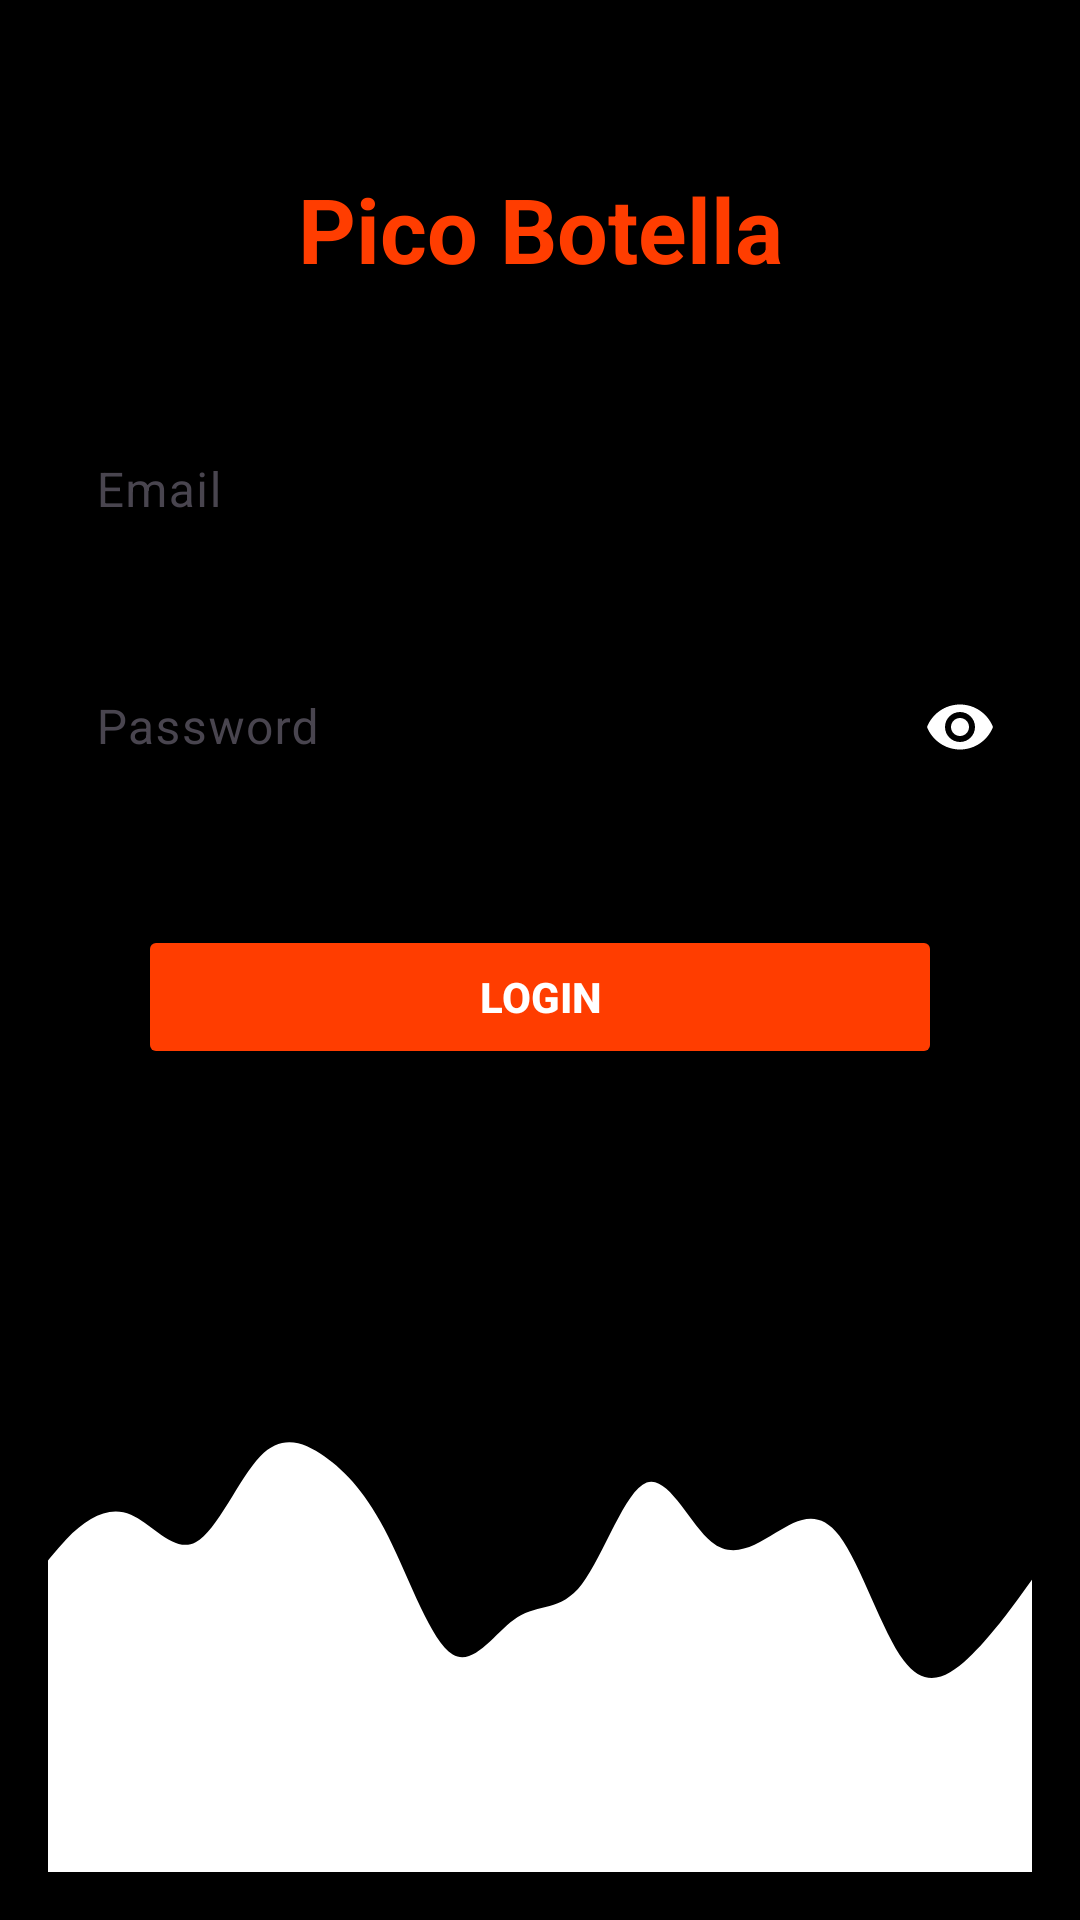

Layout XML and referenced resources for this Android screen:
<!-- AndroidManifest.xml: application theme Theme.Equipo5 -->
<!-- res/layout/activity_login.xml -->
<?xml version="1.0" encoding="utf-8"?>
<layout xmlns:android="http://schemas.android.com/apk/res/android"
    xmlns:app="http://schemas.android.com/apk/res-auto"
    xmlns:tools="http://schemas.android.com/tools">

    <androidx.constraintlayout.widget.ConstraintLayout
        android:id="@+id/clContenedor"
        android:layout_width="match_parent"
        android:layout_height="match_parent"
        android:background="@android:color/black"
        android:padding="16dp"
        tools:context=".view.LoginActivity">

        
        <TextView
            android:id="@+id/tvTitle"
            android:layout_width="wrap_content"
            android:layout_height="wrap_content"
            android:text="@string/pico_botella"
            android:textColor="#FF3D00"
            android:textSize="30sp"
            android:textStyle="bold"
            app:layout_constraintTop_toTopOf="parent"
            app:layout_constraintStart_toStartOf="parent"
            app:layout_constraintEnd_toEndOf="parent"
            android:layout_marginTop="40dp"
            android:layout_marginBottom="16dp" />

        
        <com.google.android.material.textfield.TextInputLayout
            android:id="@+id/tilEmail"
            android:layout_width="match_parent"
            android:layout_height="wrap_content"
            app:layout_constraintTop_toBottomOf="@id/tvTitle"
            app:layout_constraintStart_toStartOf="parent"
            app:layout_constraintEnd_toEndOf="parent"
            app:hintTextColor="@color/white"
            app:boxStrokeColor="@android:color/white"
            android:layout_marginTop="35dp"
            android:layout_marginBottom="16dp">

            <EditText
                android:id="@+id/etEmail"
                android:layout_width="match_parent"
                android:layout_height="wrap_content"
                android:hint="@string/email"
                android:inputType="textEmailAddress"
                android:textColorHint="@android:color/white"
                android:maxLength="40"
                android:textColor="@android:color/white"
                android:padding="16dp" />
        </com.google.android.material.textfield.TextInputLayout>

        
        <com.google.android.material.textfield.TextInputLayout
            android:id="@+id/tilPassword"
            android:layout_width="match_parent"
            android:layout_height="wrap_content"
            app:layout_constraintTop_toBottomOf="@id/tilEmail"
            app:layout_constraintStart_toStartOf="parent"
            app:layout_constraintEnd_toEndOf="parent"
            app:hintTextColor="@color/white"
            app:boxStrokeColor="@android:color/white"
            app:endIconMode="password_toggle"
            android:layout_marginTop="20dp"
            app:endIconTint="@android:color/white"
            android:layout_marginBottom="16dp">

            <EditText
                android:id="@+id/etPassword"
                android:layout_width="match_parent"
                android:layout_height="wrap_content"
                android:hint="@string/password"
                android:inputType="numberPassword"
                android:textColorHint="@android:color/white"
                android:textColor="@android:color/white"
                android:maxLength="10"
                android:padding="16dp" />
        </com.google.android.material.textfield.TextInputLayout>

        
        <Button
            android:id="@+id/btnLogin"
            android:layout_width="0dp"
            android:layout_height="wrap_content"
            android:layout_marginTop="39dp"
            android:backgroundTint="#FF3D00"
            android:text="@string/login"
            android:textColor="@android:color/white"
            android:textStyle="bold"
            android:enabled="false"
            app:layout_constraintTop_toBottomOf="@id/tilPassword"
            app:layout_constraintStart_toStartOf="parent"
            app:layout_constraintEnd_toEndOf="parent"
            android:layout_marginHorizontal="30dp" />


        
        <TextView
            android:id="@+id/tvRegister"
            android:layout_width="wrap_content"
            android:layout_height="48dp"
            android:layout_marginTop="39dp"
            android:text="@string/registrarse"
            android:textColor="#9EA1A1"
            android:textStyle="bold"
            android:clickable="true"
            android:enabled="false"
            app:layout_constraintTop_toBottomOf="@id/btnLogin"
            app:layout_constraintStart_toStartOf="parent"
            app:layout_constraintEnd_toEndOf="parent" />

        
        <View
            android:id="@+id/bottomWaves"
            android:layout_width="451dp"
            android:layout_height="251dp"
            android:background="@drawable/waves_background"
            app:layout_constraintBottom_toBottomOf="parent"
            app:layout_constraintEnd_toEndOf="parent"
            app:layout_constraintHorizontal_bias="1.0"
            app:layout_constraintStart_toStartOf="parent" />

    </androidx.constraintlayout.widget.ConstraintLayout>
</layout>
<!-- resources referenced by this layout -->
<resources>
  <color name="white">#FFFFFFFF</color>
  <!-- drawable waves_background (drawable) -->
  <vector
      xmlns:android="http://schemas.android.com/apk/res/android"
      android:name="vector"
      android:width="900dp"
      android:height="600dp"
      android:viewportWidth="900"
      android:viewportHeight="600">
      <path
  
          android:name="path"
          android:pathData="M 0 0 L 900 0 L 900 600 L 0 600 Z"
          android:fillColor="#000000"
          android:strokeWidth="1"/>
      <path
  
          android:name="path_1"
          android:pathData="M 0 462 L 7.2 443.7 C 14.3 425.3 28.7 388.7 43 354.3 C 57.3 320 71.7 288 86 273.8 C 100.3 259.7 114.7 263.3 128.8 293.5 C 143 323.7 157 380.3 171.2 403.5 C 185.3 426.7 199.7 416.3 214 397.8 C 228.3 379.3 242.7 352.7 257 334.8 C 271.3 317 285.7 308 300 315.3 C 314.3 322.7 328.7 346.3 343 337.3 C 357.3 328.3 371.7 286.7 386 268.8 C 400.3 251 414.7 257 428.8 269 C 443 281 457 299 471.2 332.8 C 485.3 366.7 499.7 416.3 514 426.7 C 528.3 437 542.7 408 557 397 C 571.3 386 585.7 393 600 370.5 C 614.3 348 628.7 296 643 289.7 C 657.3 283.3 671.7 322.7 686 336.8 C 700.3 351 714.7 340 728.8 329.7 C 743 319.3 757 309.7 771.2 332 C 785.3 354.3 799.7 408.7 814 431.5 C 828.3 454.3 842.7 445.7 857 429.5 C 871.3 413.3 885.7 389.7 892.8 377.8 L 900 366 L 900 601 L 0 601 Z"
          android:fillColor="#ffffff"
          android:strokeWidth="1"/>
  </vector>
  <string name="email">Email</string>
  <string name="login">Login</string>
  <string name="password">Password</string>
  <string name="pico_botella">Pico Botella</string>
  <string name="registrarse">Registrarse</string>
  <style name="Theme.Equipo5" parent="Base.Theme.Equipo5" />
  <style name="Base.Theme.Equipo5" parent="Theme.Material3.DayNight.NoActionBar">
          
          
      </style>
</resources>
